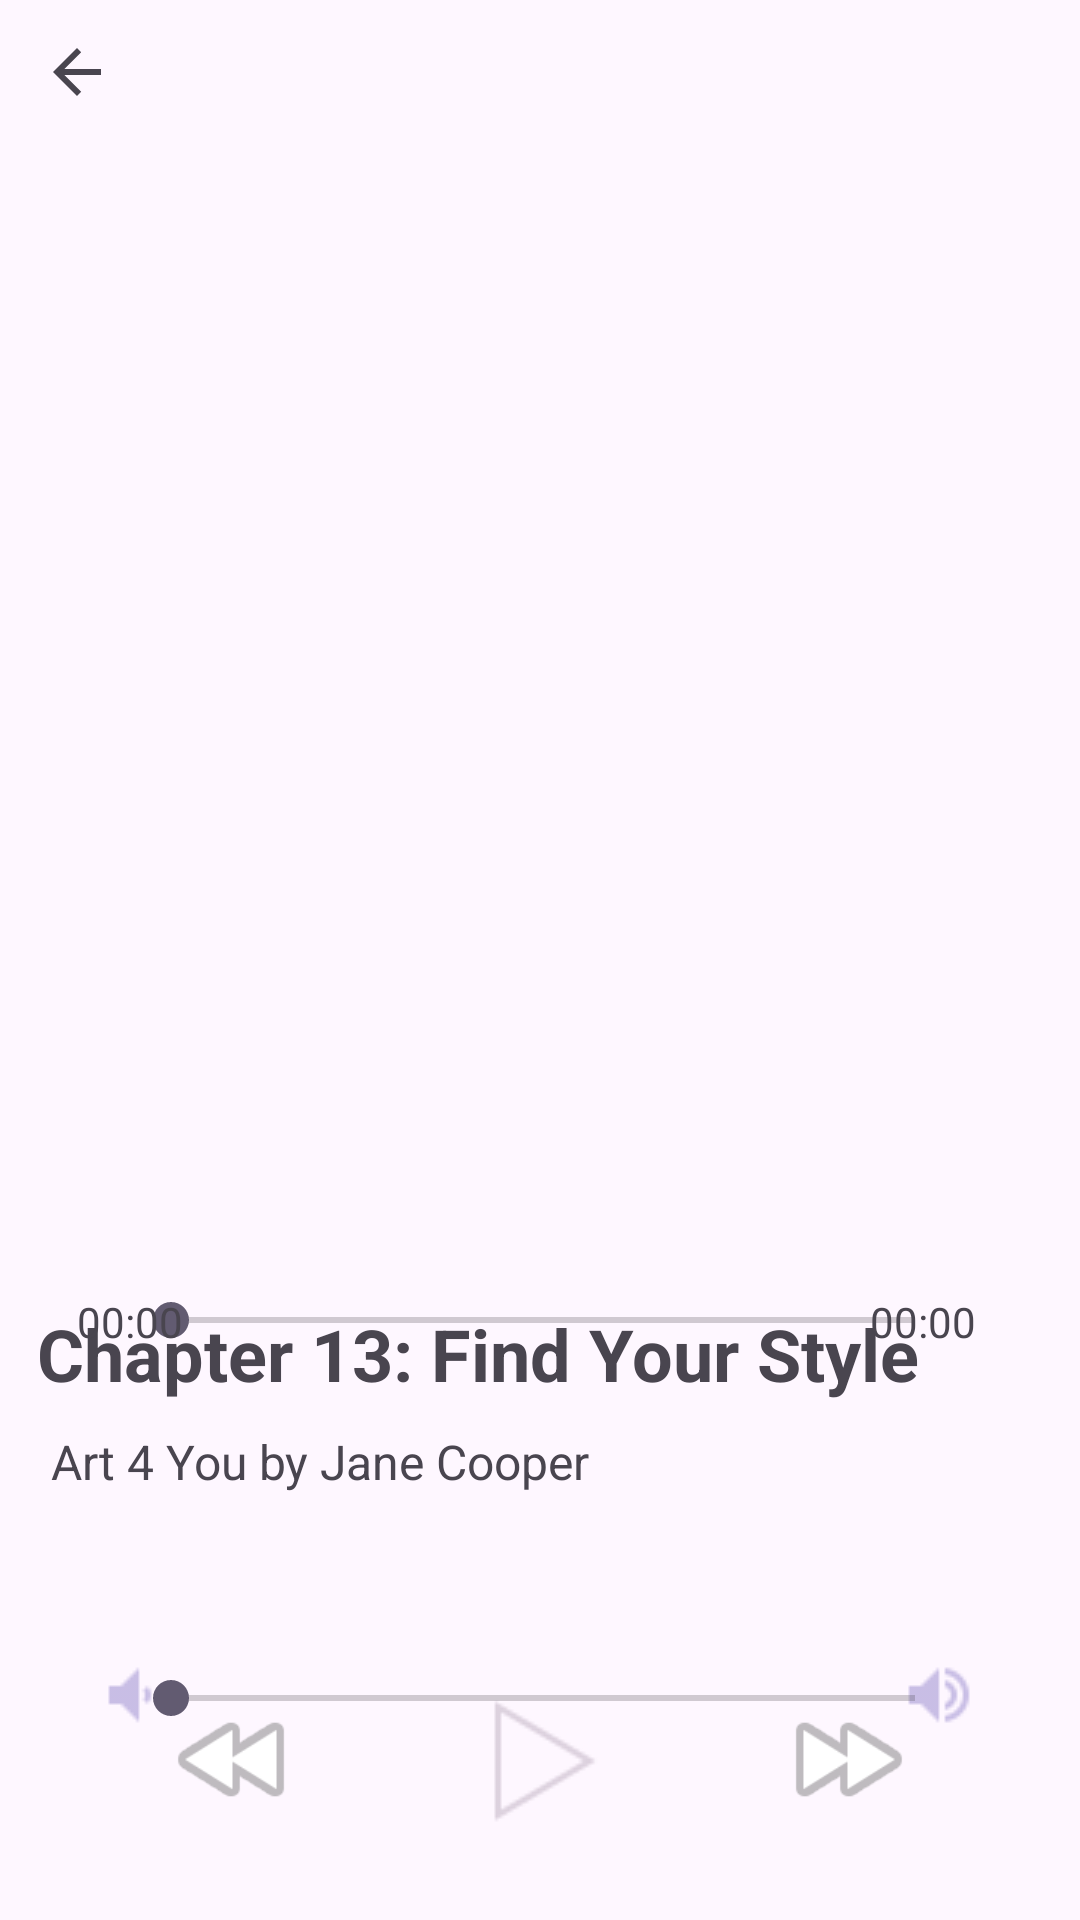

Here is an Android app screen rendered from its layout file. Give the layout XML and the strings, colors and styles it references.
<!-- AndroidManifest.xml: application theme Theme.Audiobook -->
<!-- res/layout/activity_play_music.xml -->
<?xml version="1.0" encoding="utf-8"?>
<androidx.constraintlayout.widget.ConstraintLayout xmlns:android="http://schemas.android.com/apk/res/android"
    xmlns:app="http://schemas.android.com/apk/res-auto"
    xmlns:tools="http://schemas.android.com/tools"
    android:layout_width="match_parent"
    android:layout_height="match_parent">

    <ImageView
        android:id="@+id/imgCoverImage"
        android:layout_width="366dp"
        android:layout_height="383dp"
        android:layout_marginTop="36dp"
        app:layout_constraintEnd_toEndOf="parent"
        app:layout_constraintHorizontal_bias="0.488"
        app:layout_constraintStart_toStartOf="parent"
        app:layout_constraintTop_toTopOf="parent"
        tools:srcCompat="@tools:sample/avatars" />

    <ImageView
        android:id="@+id/btnBack"
        android:layout_width="wrap_content"
        android:layout_height="wrap_content"
        android:layout_marginTop="12dp"
        app:layout_constraintEnd_toEndOf="parent"
        app:layout_constraintHorizontal_bias="0.041"
        app:layout_constraintStart_toStartOf="parent"
        app:layout_constraintTop_toTopOf="parent"
        app:srcCompat="?attr/actionModeCloseDrawable" />

    <TextView
        android:id="@+id/txtChapter"
        android:layout_width="wrap_content"
        android:layout_height="wrap_content"
        android:layout_marginTop="16dp"
        android:text="Chapter 13: Find Your Style"
        android:textSize="24sp"
        android:textStyle="bold"
        app:layout_constraintEnd_toEndOf="parent"
        app:layout_constraintHorizontal_bias="0.188"
        app:layout_constraintStart_toStartOf="parent"
        app:layout_constraintTop_toBottomOf="@+id/imgCoverImage" />

    <TextView
        android:id="@+id/txtNameMusic"
        android:layout_width="wrap_content"
        android:layout_height="wrap_content"
        android:layout_marginTop="9dp"
        android:text="Art 4 You by Jane Cooper"
        android:textSize="16sp"
        app:layout_constraintEnd_toEndOf="parent"
        app:layout_constraintHorizontal_bias="0.094"
        app:layout_constraintStart_toStartOf="parent"
        app:layout_constraintTop_toBottomOf="@+id/txtChapter" />

    <ImageView
        android:id="@+id/btnNextMusic"
        android:layout_width="47dp"
        android:layout_height="49dp"
        app:layout_constraintEnd_toEndOf="parent"
        app:layout_constraintHorizontal_bias="0.5"
        app:layout_constraintStart_toEndOf="@+id/btnPlay"
        app:layout_constraintTop_toTopOf="@+id/guideline2"
        app:srcCompat="@android:drawable/ic_media_ff" />

    <ImageView
        android:id="@+id/btnPreviousMusic"
        android:layout_width="47dp"
        android:layout_height="49dp"
        android:rotationY="-180"
        app:layout_constraintEnd_toStartOf="@+id/btnPlay"
        app:layout_constraintHorizontal_bias="0.5"
        app:layout_constraintStart_toStartOf="parent"
        app:layout_constraintTop_toTopOf="@+id/guideline2"
        app:srcCompat="@android:drawable/ic_media_ff" />

    <androidx.constraintlayout.widget.Guideline
        android:id="@+id/guideline2"
        android:layout_width="wrap_content"
        android:layout_height="wrap_content"
        android:orientation="horizontal"
        app:layout_constraintGuide_begin="562dp" />

    <androidx.constraintlayout.widget.Guideline
        android:id="@+id/guideline"
        android:layout_width="wrap_content"
        android:layout_height="wrap_content"
        android:orientation="horizontal"
        app:layout_constraintGuide_end="217dp" />

    <androidx.constraintlayout.widget.Guideline
        android:id="@+id/guideline3"
        android:layout_width="wrap_content"
        android:layout_height="wrap_content"
        android:orientation="horizontal"
        app:layout_constraintGuide_end="87dp" />

    <ImageView
        android:id="@+id/btnVolumDown"
        android:layout_width="wrap_content"
        android:layout_height="wrap_content"
        app:layout_constraintEnd_toEndOf="parent"
        app:layout_constraintHorizontal_bias="0.105"
        app:layout_constraintStart_toStartOf="parent"
        app:layout_constraintTop_toTopOf="@+id/guideline3"
        app:srcCompat="@drawable/volumedown" />

    <ImageView
        android:id="@+id/btnVolumeUp"
        android:layout_width="wrap_content"
        android:layout_height="wrap_content"
        app:layout_constraintEnd_toEndOf="parent"
        app:layout_constraintHorizontal_bias="0.896"
        app:layout_constraintStart_toStartOf="parent"
        app:layout_constraintTop_toTopOf="@+id/guideline3"
        app:srcCompat="@drawable/volumeup" />

    <SeekBar
        android:id="@+id/seekBar"
        android:layout_width="280dp"
        android:layout_height="wrap_content"
        android:layout_marginTop="8dp"
        app:layout_constraintEnd_toEndOf="parent"
        app:layout_constraintHorizontal_bias="0.511"
        app:layout_constraintStart_toStartOf="parent"
        app:layout_constraintTop_toTopOf="@+id/guideline" />

    <TextView
        android:id="@+id/txtCurrentTime"
        android:layout_width="wrap_content"
        android:layout_height="wrap_content"
        android:layout_marginTop="8dp"
        android:text="00:00"
        app:layout_constraintEnd_toEndOf="parent"
        app:layout_constraintHorizontal_bias="0.079"
        app:layout_constraintStart_toStartOf="parent"
        app:layout_constraintTop_toTopOf="@+id/guideline" />

    <TextView
        android:id="@+id/txtTotalDuration"
        android:layout_width="wrap_content"
        android:layout_height="wrap_content"
        android:layout_marginTop="8dp"
        android:text="00:00"
        app:layout_constraintEnd_toEndOf="parent"
        app:layout_constraintHorizontal_bias="0.893"
        app:layout_constraintStart_toStartOf="parent"
        app:layout_constraintTop_toTopOf="@+id/guideline" />

    <ImageView
        android:id="@+id/btnPlay"
        android:layout_width="wrap_content"
        android:layout_height="wrap_content"
        app:layout_constraintEnd_toStartOf="@+id/btnNextMusic"
        app:layout_constraintHorizontal_bias="0.5"
        app:layout_constraintStart_toEndOf="@+id/btnPreviousMusic"
        app:layout_constraintTop_toTopOf="@+id/guideline2"
        app:srcCompat="@drawable/ic_play" />

    <SeekBar
        android:id="@+id/seekBar2"
        android:layout_width="280dp"
        android:layout_height="wrap_content"
        android:layout_marginTop="4dp"
        app:layout_constraintEnd_toEndOf="parent"
        app:layout_constraintHorizontal_bias="0.511"
        app:layout_constraintStart_toStartOf="parent"
        app:layout_constraintTop_toTopOf="@+id/guideline3" />

</androidx.constraintlayout.widget.ConstraintLayout>
<!-- resources referenced by this layout -->
<resources>
  <!-- drawable ic_play: png bitmap (drawable, 572 bytes) -->
  <!-- drawable volumedown: png bitmap (drawable, 212 bytes) -->
  <!-- drawable volumeup: png bitmap (drawable, 420 bytes) -->
  <style name="Theme.Audiobook" parent="Base.Theme.Audiobook" />
  <style name="Base.Theme.Audiobook" parent="Theme.Material3.DayNight.NoActionBar">
          
          
      </style>
</resources>
